The GitHub repository sheikhwasif183/Classification-and-Sorting-of-Recyclables-from-Trash- contains a labelled image folder "dataset" with 4 categories: general waste, glass metal, paper cardboard, plastic items. Examples follow, each with its label.

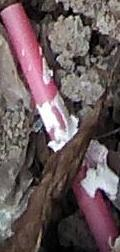
Label: plastic items

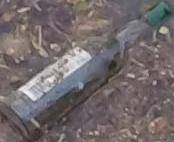
Label: glass metal

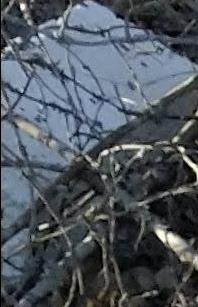
Label: general waste

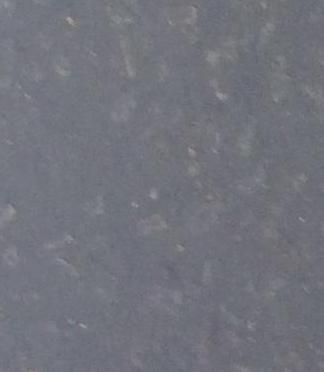
Label: glass metal

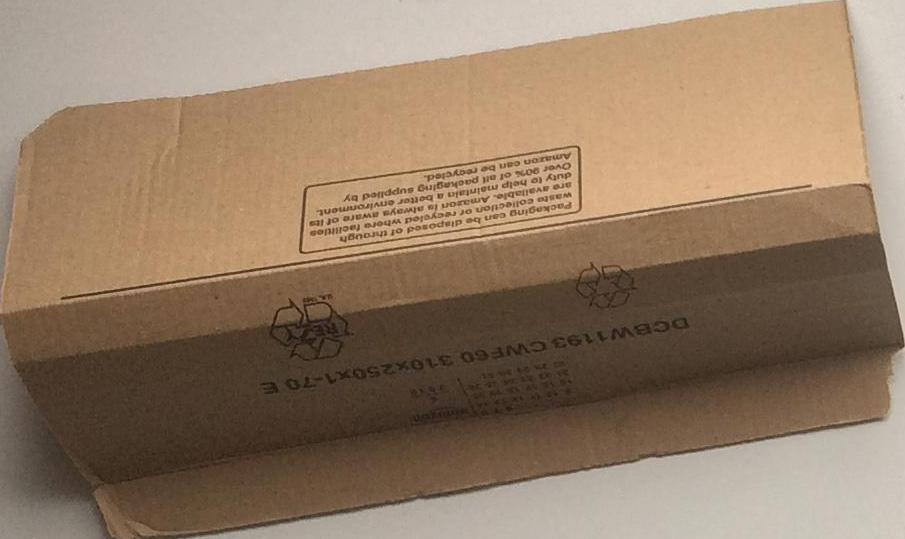
Label: paper cardboard

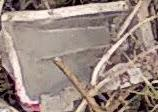
Label: plastic items
